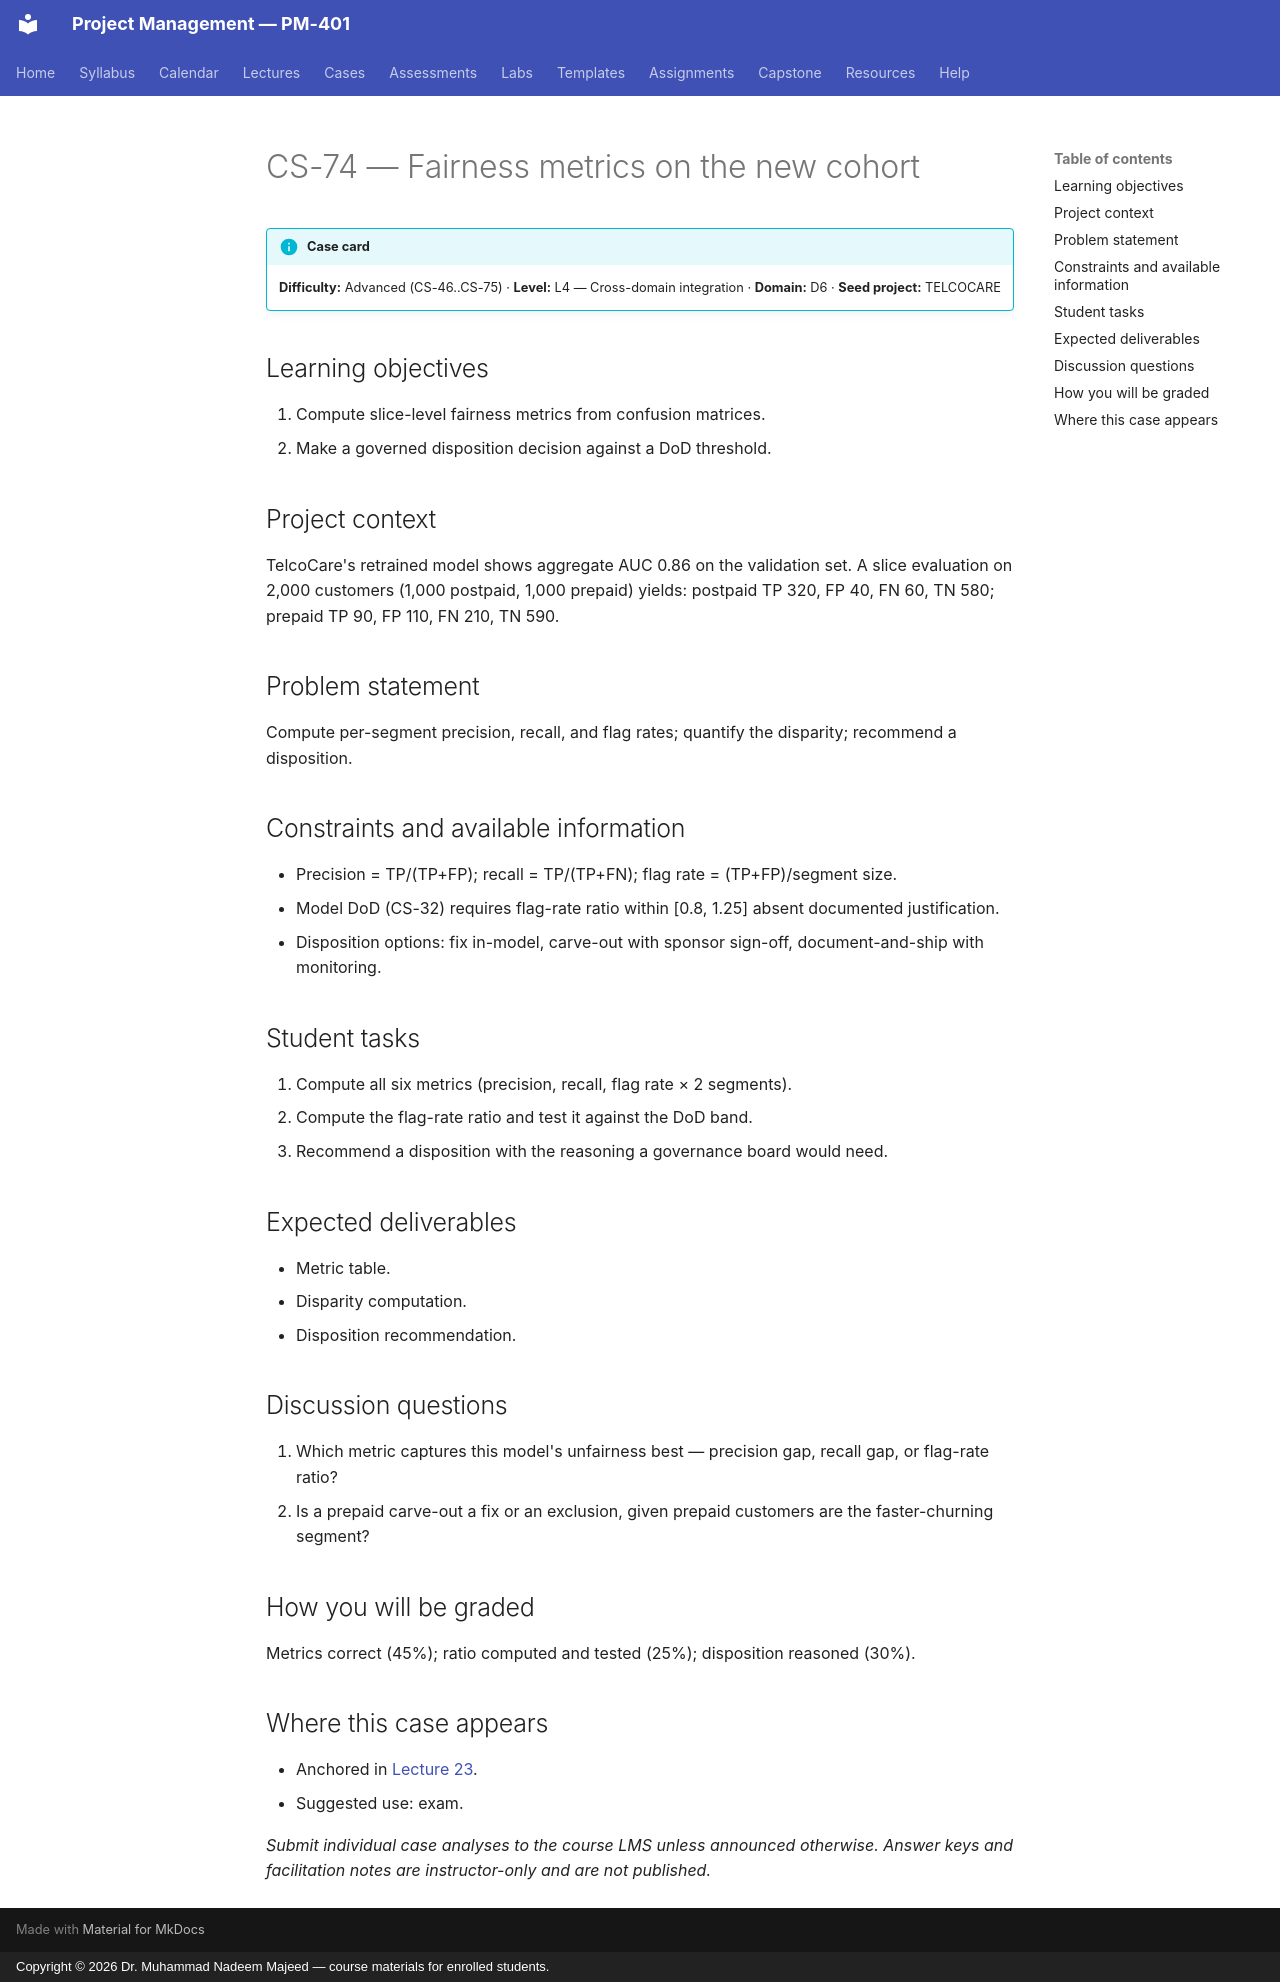

repository: nadeem-majeedch/Project-Management · page: cases/CS-74/index.html · generator: mkdocs · copyright: Copyright © 2026 Dr. Muhammad Nadeem Majeed — course materials for enrolled students.

<!-- AUTO-GENERATED from planning/*.yaml via tools/scaffold.py. Edit the YAML, not this file. -->

# CS-74 — Fairness metrics on the new cohort

!!! info "Case card"
    **Difficulty:** Advanced (CS-46..CS-75) ·
    **Level:** L4 — Cross-domain integration ·
    **Domain:** D6 · **Seed project:** TELCOCARE

## Learning objectives

1. Compute slice-level fairness metrics from confusion matrices.
2. Make a governed disposition decision against a DoD threshold.

## Project context

TelcoCare's retrained model shows aggregate AUC 0.86 on the validation set. A slice evaluation on 2,000 customers (1,000 postpaid, 1,000 prepaid) yields: postpaid TP 320, FP 40, FN 60, TN 580; prepaid TP 90, FP 110, FN 210, TN 590.

## Problem statement

Compute per-segment precision, recall, and flag rates; quantify the disparity; recommend a disposition.

## Constraints and available information

- Precision = TP/(TP+FP); recall = TP/(TP+FN); flag rate = (TP+FP)/segment size.
- Model DoD (CS-32) requires flag-rate ratio within [0.8, 1.25] absent documented justification.
- Disposition options: fix in-model, carve-out with sponsor sign-off, document-and-ship with monitoring.

## Student tasks

1. Compute all six metrics (precision, recall, flag rate × 2 segments).
2. Compute the flag-rate ratio and test it against the DoD band.
3. Recommend a disposition with the reasoning a governance board would need.

## Expected deliverables

- Metric table.
- Disparity computation.
- Disposition recommendation.

## Discussion questions

1. Which metric captures this model's unfairness best — precision gap, recall gap, or flag-rate ratio?
1. Is a prepaid carve-out a fix or an exclusion, given prepaid customers are the faster-churning segment?

## How you will be graded

Metrics correct (45%); ratio computed and tested (25%); disposition reasoned (30%).

## Where this case appears

- Anchored in [Lecture 23](../lectures/L23-23-agile-data-ml.md).
- Suggested use: exam.

*Submit individual case analyses to the course LMS unless announced otherwise.
Answer keys and facilitation notes are instructor-only and are not published.*
